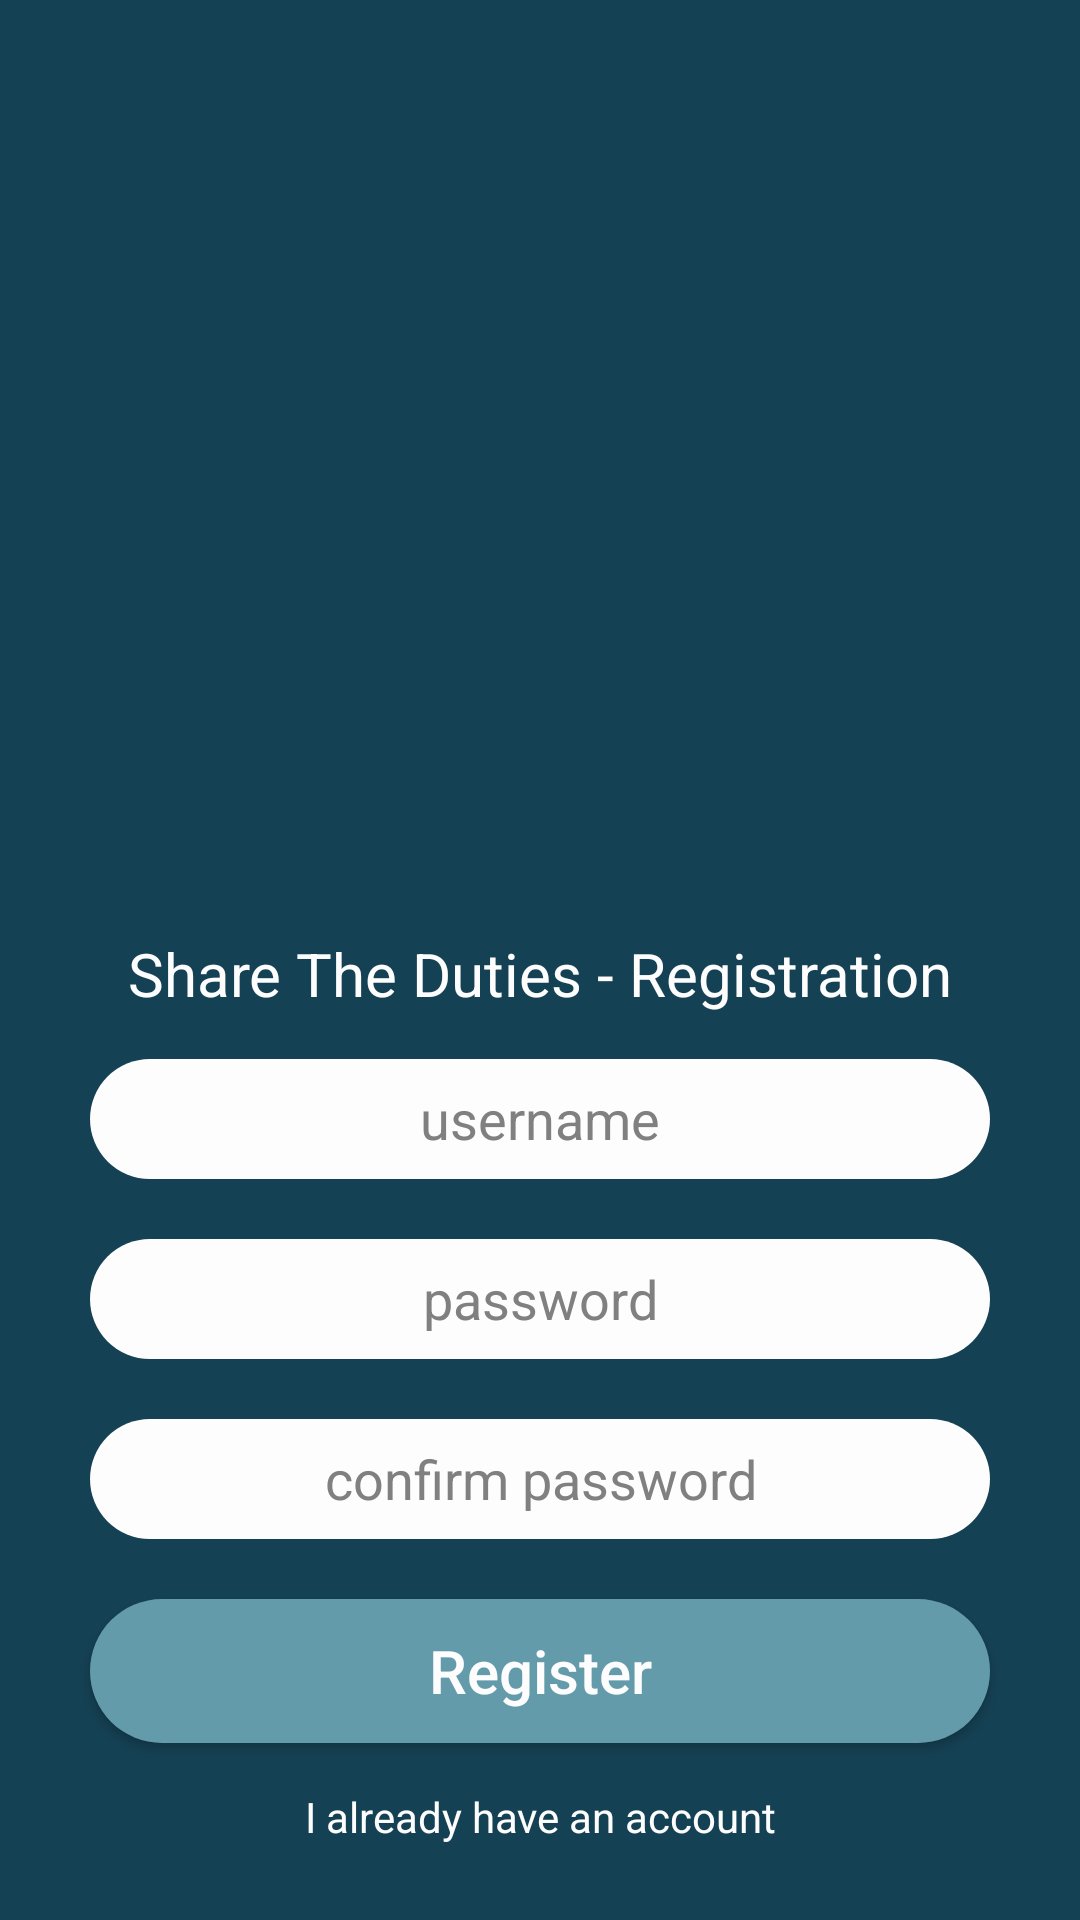

Here is an Android app screen rendered from its layout file. Give the layout XML and the strings, colors and styles it references.
<!-- AndroidManifest.xml: application theme Theme.AppCompat.NoActionBar -->
<!-- res/layout/activity_register.xml -->
<?xml version="1.0" encoding="utf-8"?>
<RelativeLayout
        xmlns:android="http://schemas.android.com/apk/res/android"
        xmlns:tools="http://schemas.android.com/tools"
        android:id="@+id/registerLayout"
        xmlns:app="http://schemas.android.com/apk/res-auto"
        android:layout_width="match_parent"
        android:layout_height="match_parent"
        android:padding="20dp"
        android:background="@color/colorPrimary"
        tools:context="com.example.example.sharetheduties.RegisterActivity">


    <LinearLayout
            android:orientation="vertical"
            android:layout_centerHorizontal="true"
            android:layout_centerVertical="true"
            android:layout_width="match_parent"
            android:layout_height="match_parent">
        <ImageView
                android:layout_width="match_parent"
                android:layout_height="0dp"
                android:layout_weight="1"
                android:layout_margin="25dp"
                app:srcCompat="@drawable/logo"
                android:id="@+id/logo"/>
        <TextView
                android:text="Share The Duties - Registration"
                style="@style/text_view_style"
                android:textSize="20dp"
                android:id="@+id/appName"/>
        <EditText
                style="@style/edit_text_style"
                android:inputType="textPersonName"
                android:hint="username"
                android:id="@+id/usernameText"/>
        <EditText
                style="@style/edit_text_style"
                android:inputType="textPassword"
                android:hint="password"
                android:id="@+id/passText"/>

        <EditText
                style="@style/edit_text_style"
                android:inputType="textPassword"
                android:hint="confirm password"
                android:id="@+id/passConfirmText"/>
        <Button
                android:text="Register"
                style="@style/button_style"
                android:id="@+id/registerButton"/>

        <TextView
                android:text="I already have an account"
                android:clickable="true"
                style="@style/text_view_style"
                android:id="@+id/loginText"/>

    </LinearLayout>
</RelativeLayout>
<!-- resources referenced by this layout -->
<resources>
  <color name="colorPrimary">#154154</color>
  <style name="button_style">
          <item name="android:background">@drawable/button_background</item>
          <item name="android:layout_width">match_parent</item>
          <item name="android:layout_height">wrap_content</item>
          <item name="android:layout_margin">10dp</item>
          <item name="android:textSize">20sp</item>
          <item name="android:textAllCaps">false</item>
          <item name="android:textColor">#FDFDFE</item>
      </style>
  <style name="edit_text_style">
          <item name="android:gravity">center</item>
          <item name="android:textColor">#444B5F</item>
          <item name="android:textColorHint">#808080</item>
          <item name="android:background">@drawable/edit_text_background</item>
          <item name="android:layout_margin">10dp</item>
          <item name="android:layout_width">match_parent</item>
          <item name="android:layout_height">wrap_content</item>
          <item name="android:ems">10</item>
      </style>
  <style name="text_view_style">
          <item name="android:gravity">center</item>
          <item name="android:textColor">#FDFDFE</item>
          <item name="android:layout_width">match_parent</item>
          <item name="android:layout_height">wrap_content</item>
          <item name="android:layout_margin">5dp</item>
      </style>
  <!-- drawable button_background (drawable) -->
  <?xml version="1.0" encoding="utf-8"?>
  <selector xmlns:android="http://schemas.android.com/apk/res/android">
      <item>
          <shape android:shape="rectangle">
              <corners android:radius="50dp"/>
              <solid android:color="@color/colorAccent"/>
              <size android:height="40dp"/>
          </shape>
      </item>
  </selector>
  <!-- drawable edit_text_background (drawable) -->
  <?xml version="1.0" encoding="utf-8"?>
  <selector xmlns:android="http://schemas.android.com/apk/res/android">
      <item>
          <shape android:shape="rectangle">
              <corners android:radius="50dp"/>
              <solid android:color="#FDFDFE"/>
              <size android:height="40dp"/>
          </shape>
      </item>
  </selector>
  <color name="colorAccent">#649BAB</color>
</resources>
